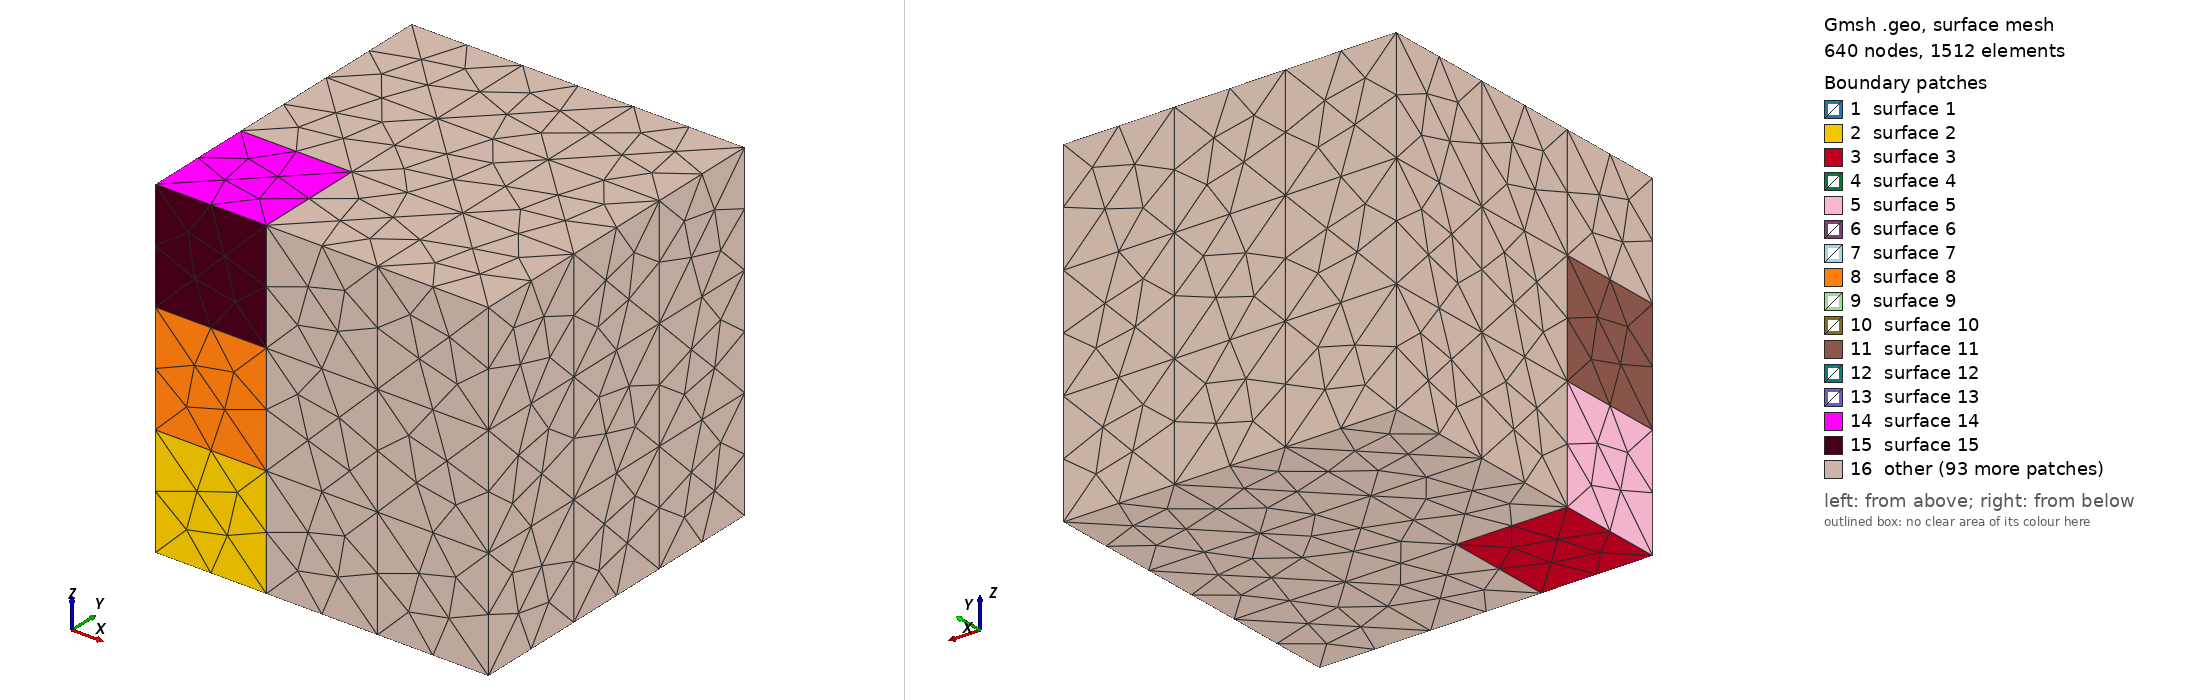

Gmsh geometry script, surface-meshed: 640 nodes, 1512 surface elements. Boundary patches (legend numbers): 1 surface 1, 2 surface 2, 3 surface 3, 4 surface 4, 5 surface 5, 6 surface 6, 7 surface 7, 8 surface 8, 9 surface 9, 10 surface 10, 11 surface 11, 12 surface 12, 13 surface 13, 14 surface 14, 15 surface 15, 16 other. Left view from above one corner, right view from below the opposite corner. The script declares no physical surfaces, so the legend lists its geometric surfaces. The drawing asked Gmsh for element sizes between 1% and 20% of the model's largest extent; the script's own settings can give other sizes.

=== N3.geo (drawn) ===
Point(0)={0,0,0,0.333333};
Point(1)={0.333333,0,0,0.333333};
Point(2)={0,0.333333,0,0.333333};
Point(3)={0.333333,0.333333,0,0.333333};
Point(4)={0,0,0.333333,0.333333};
Point(5)={0.333333,0,0.333333,0.333333};
Point(6)={0,0.333333,0.333333,0.333333};
Point(7)={0.333333,0.333333,0.333333,0.333333};
Point(8)={0.333333,0,0.666667,0.333333};
Point(9)={0,0,0.666667,0.333333};
Point(10)={0.333333,0.333333,0.666667,0.333333};
Point(11)={0,0.333333,0.666667,0.333333};
Point(12)={0.333333,0,1,0.333333};
Point(13)={0,0,1,0.333333};
Point(14)={0.333333,0.333333,1,0.333333};
Point(15)={0,0.333333,1,0.333333};
Point(16)={0.333333,0.666667,0.333333,0.333333};
Point(17)={0,0.666667,0,0.333333};
Point(18)={0,0.666667,0.333333,0.333333};
Point(19)={0.333333,0.666667,0,0.333333};
Point(20)={0,0.666667,0.666667,0.333333};
Point(21)={0.333333,0.666667,0.666667,0.333333};
Point(22)={0.333333,0.666667,1,0.333333};
Point(23)={0,0.666667,1,0.333333};
Point(24)={0.333333,1,0,0.333333};
Point(25)={0,1,0,0.333333};
Point(26)={0.333333,1,0.333333,0.333333};
Point(27)={-2.77556e-17,1,0.333333,0.333333};
Point(28)={0.333333,1,0.666667,0.333333};
Point(29)={0,1,0.666667,0.333333};
Point(30)={0,1,1,0.333333};
Point(31)={0.333333,1,1,0.333333};
Point(32)={0.666667,0,0,0.333333};
Point(33)={0.666667,0,0.333333,0.333333};
Point(34)={0.666667,0.333333,0.333333,0.333333};
Point(35)={0.666667,0.333333,0,0.333333};
Point(36)={0.666667,0,0.666667,0.333333};
Point(37)={0.666667,0.333333,0.666667,0.333333};
Point(38)={0.666667,0.333333,1,0.333333};
Point(39)={0.666667,0,1,0.333333};
Point(40)={0.666667,0.666667,-2.77556e-17,0.333333};
Point(41)={0.666667,0.666667,0.333333,0.333333};
Point(42)={0.666667,0.666667,0.666667,0.333333};
Point(43)={0.666667,0.666667,1,0.333333};
Point(44)={0.666667,1,0,0.333333};
Point(45)={0.666667,1,0.333333,0.333333};
Point(46)={0.666667,1,0.666667,0.333333};
Point(47)={0.666667,1,1,0.333333};
Point(48)={1,-2.77556e-17,0.333333,0.333333};
Point(49)={1,0,0,0.333333};
Point(50)={1,0.333333,0,0.333333};
Point(51)={1,0.333333,0.333333,0.333333};
Point(52)={1,0,0.666667,0.333333};
Point(53)={1,0.333333,0.666667,0.333333};
Point(54)={1,0.333333,1,0.333333};
Point(55)={1,0,1,0.333333};
Point(56)={1,0.666667,0.333333,0.333333};
Point(57)={1,0.666667,0,0.333333};
Point(58)={1,0.666667,0.666667,0.333333};
Point(59)={1,0.666667,1,0.333333};
Point(60)={1,1,0,0.333333};
Point(61)={1,1,0.333333,0.333333};
Point(62)={1,1,0.666667,0.333333};
Point(63)={1,1,1,0.333333};
Line(5)={1,0};
Line(9)={2,0};
Line(4)={3,1};
Line(8)={3,2};
Line(6)={0,4};
Line(1)={1,5};
Line(7)={4,5};
Line(11)={6,2};
Line(12)={6,4};
Line(3)={7,3};
Line(2)={5,7};
Line(10)={7,6};
Line(13)={5,8};
Line(16)={4,9};
Line(17)={9,8};
Line(15)={10,7};
Line(14)={8,10};
Line(19)={11,6};
Line(20)={9,11};
Line(18)={10,11};
Line(24)={8,12};
Line(28)={9,13};
Line(26)={12,13};
Line(21)={10,14};
Line(25)={12,14};
Line(23)={15,11};
Line(27)={13,15};
Line(22)={14,15};
Line(31)={7,16};
Line(36)={17,2};
Line(35)={6,18};
Line(32)={16,18};
Line(33)={18,17};
Line(30)={19,3};
Line(29)={16,19};
Line(34)={17,19};
Line(39)={11,20};
Line(41)={18,20};
Line(37)={10,21};
Line(38)={21,16};
Line(40)={20,21};
Line(46)={22,14};
Line(42)={21,22};
Line(45)={23,15};
Line(44)={23,20};
Line(43)={22,23};
Line(49)={24,19};
Line(52)={25,17};
Line(53)={24,25};
Line(47)={16,26};
Line(48)={26,24};
Line(50)={18,27};
Line(54)={25,27};
Line(51)={27,26};
Line(55)={21,28};
Line(56)={28,26};
Line(57)={20,29};
Line(59)={27,29};
Line(58)={29,28};
Line(62)={23,30};
Line(64)={30,29};
Line(60)={22,31};
Line(61)={31,28};
Line(63)={30,31};
Line(69)={32,1};
Line(70)={5,33};
Line(65)={32,33};
Line(72)={7,34};
Line(66)={33,34};
Line(71)={35,3};
Line(68)={35,32};
Line(67)={34,35};
Line(73)={36,8};
Line(76)={36,33};
Line(74)={10,37};
Line(77)={37,34};
Line(75)={37,36};
Line(81)={38,14};
Line(80)={37,38};
Line(78)={12,39};
Line(79)={39,36};
Line(82)={38,39};
Line(83)={19,40};
Line(86)={35,40};
Line(85)={41,16};
Line(87)={41,34};
Line(84)={40,41};
Line(89)={42,21};
Line(90)={37,42};
Line(88)={41,42};
Line(92)={43,22};
Line(93)={43,38};
Line(91)={42,43};
Line(98)={44,24};
Line(97)={44,40};
Line(94)={26,45};
Line(95)={45,41};
Line(96)={45,44};
Line(99)={28,46};
Line(100)={46,42};
Line(101)={45,46};
Line(104)={47,31};
Line(102)={43,47};
Line(103)={47,46};
Line(111)={33,48};
Line(107)={32,49};
Line(108)={49,48};
Line(106)={50,35};
Line(105)={49,50};
Line(112)={34,51};
Line(109)={48,51};
Line(110)={51,50};
Line(113)={36,52};
Line(114)={52,48};
Line(115)={37,53};
Line(117)={51,53};
Line(116)={53,52};
Line(119)={54,38};
Line(118)={53,54};
Line(121)={55,39};
Line(122)={52,55};
Line(120)={54,55};
Line(123)={41,56};
Line(124)={56,51};
Line(127)={40,57};
Line(126)={57,50};
Line(125)={56,57};
Line(128)={42,58};
Line(129)={58,53};
Line(130)={58,56};
Line(132)={59,43};
Line(133)={54,59};
Line(131)={58,59};
Line(138)={44,60};
Line(137)={60,57};
Line(134)={45,61};
Line(135)={61,56};
Line(136)={61,60};
Line(139)={46,62};
Line(140)={62,58};
Line(141)={62,61};
Line(142)={47,63};
Line(143)={63,59};
Line(144)={62,63};
Line Loop(1)={1,2,3,4};
Plane Surface(1)={1};
Line Loop(2)={5,6,7,-1};
Plane Surface(2)={2};
Line Loop(3)={-4,8,9,-5};
Plane Surface(3)={3};
Line Loop(4)={-8,-3,10,11};
Plane Surface(4)={4};
Line Loop(5)={-11,12,-6,-9};
Plane Surface(5)={5};
Line Loop(6)={-12,-10,-2,-7};
Plane Surface(6)={6};
Line Loop(7)={13,14,15,-2};
Plane Surface(7)={7};
Line Loop(8)={-7,16,17,-13};
Plane Surface(8)={8};
Line Loop(9)={-15,18,19,-10};
Plane Surface(9)={9};
Line Loop(10)={-17,20,-18,-14};
Plane Surface(10)={10};
Line Loop(11)={-16,-12,-19,-20};
Plane Surface(11)={11};
Line Loop(12)={21,22,23,-18};
Plane Surface(12)={12};
Line Loop(13)={-14,24,25,-21};
Plane Surface(13)={13};
Line Loop(14)={26,27,-22,-25};
Plane Surface(14)={14};
Line Loop(15)={-24,-17,28,-26};
Plane Surface(15)={15};
Line Loop(16)={-23,-27,-28,20};
Plane Surface(16)={16};
Line Loop(17)={29,30,-3,31};
Plane Surface(17)={17};
Line Loop(18)={32,33,34,-29};
Plane Surface(18)={18};
Line Loop(19)={-31,10,35,-32};
Plane Surface(19)={19};
Line Loop(20)={36,-8,-30,-34};
Plane Surface(20)={20};
Line Loop(21)={-33,-35,11,-36};
Plane Surface(21)={21};
Line Loop(22)={-15,37,38,-31};
Plane Surface(22)={22};
Line Loop(23)={18,39,40,-37};
Plane Surface(23)={23};
Line Loop(24)={35,41,-39,19};
Plane Surface(24)={24};
Line Loop(25)={-41,-32,-38,-40};
Plane Surface(25)={25};
Line Loop(26)={40,42,43,44};
Plane Surface(26)={26};
Line Loop(27)={-44,45,23,39};
Plane Surface(27)={27};
Line Loop(28)={46,22,-45,-43};
Plane Surface(28)={28};
Line Loop(29)={-42,-37,21,-46};
Plane Surface(29)={29};
Line Loop(30)={47,48,49,-29};
Plane Surface(30)={30};
Line Loop(31)={32,50,51,-47};
Plane Surface(31)={31};
Line Loop(32)={52,34,-49,53};
Plane Surface(32)={32};
Line Loop(33)={54,-50,33,-52};
Plane Surface(33)={33};
Line Loop(34)={-53,-48,-51,-54};
Plane Surface(34)={34};
Line Loop(35)={55,56,-47,-38};
Plane Surface(35)={35};
Line Loop(36)={-40,57,58,-55};
Plane Surface(36)={36};
Line Loop(37)={50,59,-57,-41};
Plane Surface(37)={37};
Line Loop(38)={-58,-59,51,-56};
Plane Surface(38)={38};
Line Loop(39)={60,61,-55,42};
Plane Surface(39)={39};
Line Loop(40)={43,62,63,-60};
Plane Surface(40)={40};
Line Loop(41)={-61,-63,64,58};
Plane Surface(41)={41};
Line Loop(42)={57,-64,-62,44};
Plane Surface(42)={42};
Line Loop(43)={65,66,67,68};
Plane Surface(43)={43};
Line Loop(44)={69,1,70,-65};
Plane Surface(44)={44};
Line Loop(45)={-68,71,4,-69};
Plane Surface(45)={45};
Line Loop(46)={-70,2,72,-66};
Plane Surface(46)={46};
Line Loop(47)={3,-71,-67,-72};
Plane Surface(47)={47};
Line Loop(48)={73,14,74,75};
Plane Surface(48)={48};
Line Loop(49)={76,-70,13,-73};
Plane Surface(49)={49};
Line Loop(50)={-75,77,-66,-76};
Plane Surface(50)={50};
Line Loop(51)={72,-77,-74,15};
Plane Surface(51)={51};
Line Loop(52)={24,78,79,73};
Plane Surface(52)={52};
Line Loop(53)={74,80,81,-21};
Plane Surface(53)={53};
Line Loop(54)={25,-81,82,-78};
Plane Surface(54)={54};
Line Loop(55)={-80,75,-79,-82};
Plane Surface(55)={55};
Line Loop(56)={83,84,85,29};
Plane Surface(56)={56};
Line Loop(57)={30,-71,86,-83};
Plane Surface(57)={57};
Line Loop(58)={-85,87,-72,31};
Plane Surface(58)={58};
Line Loop(59)={-86,-67,-87,-84};
Plane Surface(59)={59};
Line Loop(60)={88,89,38,-85};
Plane Surface(60)={60};
Line Loop(61)={87,-77,90,-88};
Plane Surface(61)={61};
Line Loop(62)={-90,-74,37,-89};
Plane Surface(62)={62};
Line Loop(63)={-42,-89,91,92};
Plane Surface(63)={63};
Line Loop(64)={-92,93,81,-46};
Plane Surface(64)={64};
Line Loop(65)={-93,-91,-90,80};
Plane Surface(65)={65};
Line Loop(66)={47,94,95,85};
Plane Surface(66)={66};
Line Loop(67)={84,-95,96,97};
Plane Surface(67)={67};
Line Loop(68)={-97,98,49,83};
Plane Surface(68)={68};
Line Loop(69)={-96,-94,48,-98};
Plane Surface(69)={69};
Line Loop(70)={99,100,89,55};
Plane Surface(70)={70};
Line Loop(71)={56,94,101,-99};
Plane Surface(71)={71};
Line Loop(72)={95,88,-100,-101};
Plane Surface(72)={72};
Line Loop(73)={91,102,103,100};
Plane Surface(73)={73};
Line Loop(74)={104,61,99,-103};
Plane Surface(74)={74};
Line Loop(75)={-102,92,60,-104};
Plane Surface(75)={75};
Line Loop(76)={105,106,68,107};
Plane Surface(76)={76};
Line Loop(77)={108,109,110,-105};
Plane Surface(77)={77};
Line Loop(78)={-107,65,111,-108};
Plane Surface(78)={78};
Line Loop(79)={66,112,-109,-111};
Plane Surface(79)={79};
Line Loop(80)={-110,-112,67,-106};
Plane Surface(80)={80};
Line Loop(81)={-76,113,114,-111};
Plane Surface(81)={81};
Line Loop(82)={-75,115,116,-113};
Plane Surface(82)={82};
Line Loop(83)={112,117,-115,77};
Plane Surface(83)={83};
Line Loop(84)={-114,-116,-117,-109};
Plane Surface(84)={84};
Line Loop(85)={-80,115,118,119};
Plane Surface(85)={85};
Line Loop(86)={-119,120,121,-82};
Plane Surface(86)={86};
Line Loop(87)={116,122,-120,-118};
Plane Surface(87)={87};
Line Loop(88)={-113,-79,-121,-122};
Plane Surface(88)={88};
Line Loop(89)={-112,-87,123,124};
Plane Surface(89)={89};
Line Loop(90)={-124,125,126,-110};
Plane Surface(90)={90};
Line Loop(91)={-123,-84,127,-125};
Plane Surface(91)={91};
Line Loop(92)={-126,-127,-86,-106};
Plane Surface(92)={92};
Line Loop(93)={-115,90,128,129};
Plane Surface(93)={93};
Line Loop(94)={-129,130,124,117};
Plane Surface(94)={94};
Line Loop(95)={-88,123,-130,-128};
Plane Surface(95)={95};
Line Loop(96)={128,131,132,-91};
Plane Surface(96)={96};
Line Loop(97)={118,133,-131,129};
Plane Surface(97)={97};
Line Loop(98)={-93,-132,-133,119};
Plane Surface(98)={98};
Line Loop(99)={-123,-95,134,135};
Plane Surface(99)={99};
Line Loop(100)={-135,136,137,-125};
Plane Surface(100)={100};
Line Loop(101)={138,-136,-134,96};
Plane Surface(101)={101};
Line Loop(102)={97,127,-137,-138};
Plane Surface(102)={102};
Line Loop(103)={-100,139,140,-128};
Plane Surface(103)={103};
Line Loop(104)={-140,141,135,-130};
Plane Surface(104)={104};
Line Loop(105)={134,-141,-139,-101};
Plane Surface(105)={105};
Line Loop(106)={142,143,132,102};
Plane Surface(106)={106};
Line Loop(107)={103,139,144,-142};
Plane Surface(107)={107};
Line Loop(108)={-143,-144,140,131};
Plane Surface(108)={108};
Surface Loop(0)={1,2,3,4,5,6};
Volume(0)={0};
Physical Volume("Cell 1")={0};
Surface Loop(1)={7,8,-6,9,10,11};
Volume(1)={1};
Physical Volume("Cell 2")={1};
Surface Loop(2)={12,13,-10,14,15,16};
Volume(2)={2};
Physical Volume("Cell 3")={2};
Surface Loop(3)={17,18,19,20,21,-4};
Volume(3)={3};
Physical Volume("Cell 4")={3};
Surface Loop(4)={22,-9,-19,23,24,25};
Volume(4)={4};
Physical Volume("Cell 5")={4};
Surface Loop(5)={26,-23,27,28,29,-12};
Volume(5)={5};
Physical Volume("Cell 6")={5};
Surface Loop(6)={30,31,-18,32,33,34};
Volume(6)={6};
Physical Volume("Cell 7")={6};
Surface Loop(7)={35,36,-25,-31,37,38};
Volume(7)={7};
Physical Volume("Cell 8")={7};
Surface Loop(8)={39,40,-26,-36,41,42};
Volume(8)={8};
Physical Volume("Cell 9")={8};
Surface Loop(9)={43,44,45,46,47,-1};
Volume(9)={9};
Physical Volume("Cell 10")={9};
Surface Loop(10)={48,49,50,51,-46,-7};
Volume(10)={10};
Physical Volume("Cell 11")={10};
Surface Loop(11)={-48,52,-13,53,54,55};
Volume(11)={11};
Physical Volume("Cell 12")={11};
Surface Loop(12)={56,57,-17,-47,58,59};
Volume(12)={12};
Physical Volume("Cell 13")={12};
Surface Loop(13)={60,61,-58,-51,-22,62};
Volume(13)={13};
Physical Volume("Cell 14")={13};
Surface Loop(14)={63,-29,64,65,-53,-62};
Volume(14)={14};
Physical Volume("Cell 15")={14};
Surface Loop(15)={66,-30,-56,67,68,69};
Volume(15)={15};
Physical Volume("Cell 16")={15};
Surface Loop(16)={70,71,-35,-60,72,-66};
Volume(16)={16};
Physical Volume("Cell 17")={16};
Surface Loop(17)={73,-63,-70,-39,74,75};
Volume(17)={17};
Physical Volume("Cell 18")={17};
Surface Loop(18)={76,77,78,79,-43,80};
Volume(18)={18};
Physical Volume("Cell 19")={18};
Surface Loop(19)={-79,81,-50,82,83,84};
Volume(19)={19};
Physical Volume("Cell 20")={19};
Surface Loop(20)={85,-55,86,87,-82,88};
Volume(20)={20};
Physical Volume("Cell 21")={20};
Surface Loop(21)={89,-80,90,91,-59,92};
Volume(21)={21};
Physical Volume("Cell 22")={21};
Surface Loop(22)={93,-83,94,95,-61,-89};
Volume(22)={22};
Physical Volume("Cell 23")={22};
Surface Loop(23)={96,-93,-65,97,-85,98};
Volume(23)={23};
Physical Volume("Cell 24")={23};
Surface Loop(24)={99,-91,100,-67,101,102};
Volume(24)={24};
Physical Volume("Cell 25")={24};
Surface Loop(25)={103,-72,-95,-99,104,105};
Volume(25)={25};
Physical Volume("Cell 26")={25};
Surface Loop(26)={-103,-96,-73,106,107,108};
Volume(26)={26};
Physical Volume("Cell 27")={26};
